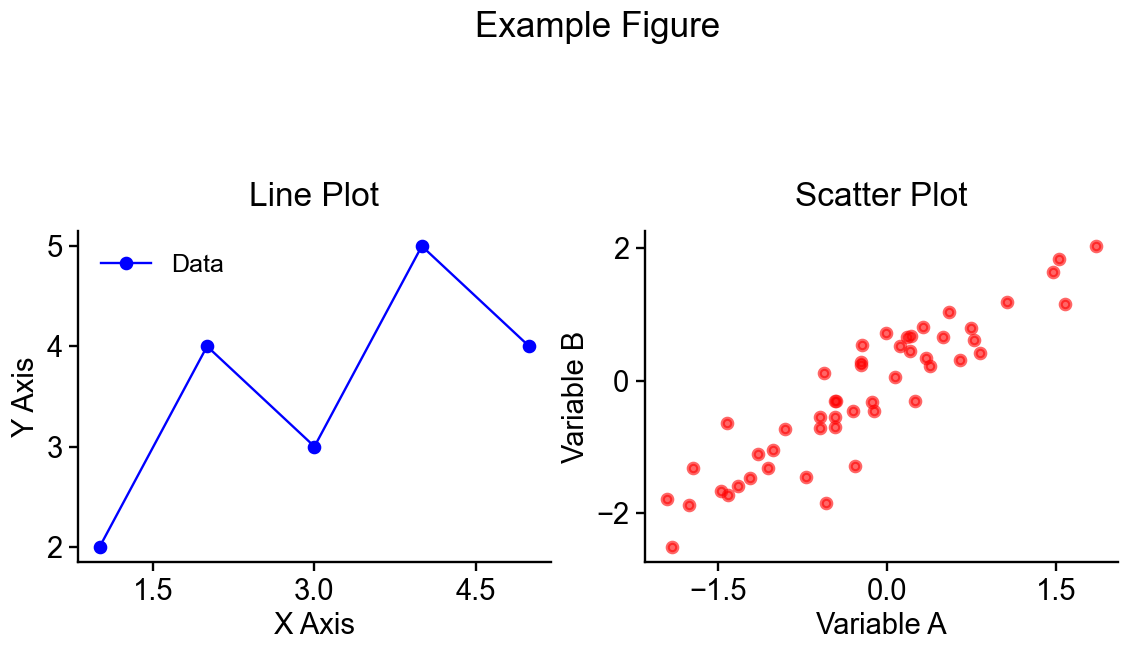

Source data for this figure (header and first rows):
ax_00_plot_0_plot_x, ax_00_plot_0_plot_y, ax_01_scatter_0_scatter_x, ax_01_scatter_0_scatter_y
1.0, 2.0, 0.4967, 0.6588
2.0, 4.0, -0.1383, -0.3308
3.0, 3.0, 0.6477, 0.3092
4.0, 5.0, 1.523, 1.829
5.0, 4.0, -0.2342, 0.2813
, , -0.2341, 0.2315
, , 1.579, 1.16
, , 0.7674, 0.6128
, , -0.4695, -0.3038
, , 0.5426, 1.03
, , -0.4634, -0.703
, , -0.4657, -0.5586
, , 0.242, -0.3112
, , -1.913, -2.511
, , -1.725, -1.319
, , -0.5623, 0.1158
, , -1.013, -1.049
, , 0.3142, 0.816
, , -0.908, -0.7272
, , -1.412, -1.735
, , 1.466, 1.646
, , -0.2258, 0.5432
, , 0.06753, 0.04962
, , -1.425, -0.6424
, , -0.5444, -1.854
, , 0.1109, 0.5219
, , -1.151, -1.107
, , 0.3757, 0.2262
, , -0.6006, -0.5548
, , -0.2917, -1.285
, , -0.6017, -0.7115
, , 1.852, 2.031
, , -0.0135, 0.7254
, , -1.058, -1.317
, , 0.8225, 0.4183
, , -1.221, -1.472
, , 0.2089, 0.6666
, , -1.96, -1.795
, , -1.328, -1.593
, , 0.1969, 0.4535
, , 0.7385, 0.787
, , 0.1714, 0.6557
, , -0.1156, -0.4667
, , -0.3011, -0.4649
, , -1.479, -1.675
, , -0.7198, -1.452
, , -0.4606, -0.3126
, , 1.057, 1.188
, , 0.3436, 0.3462
, , -1.763, -1.88
